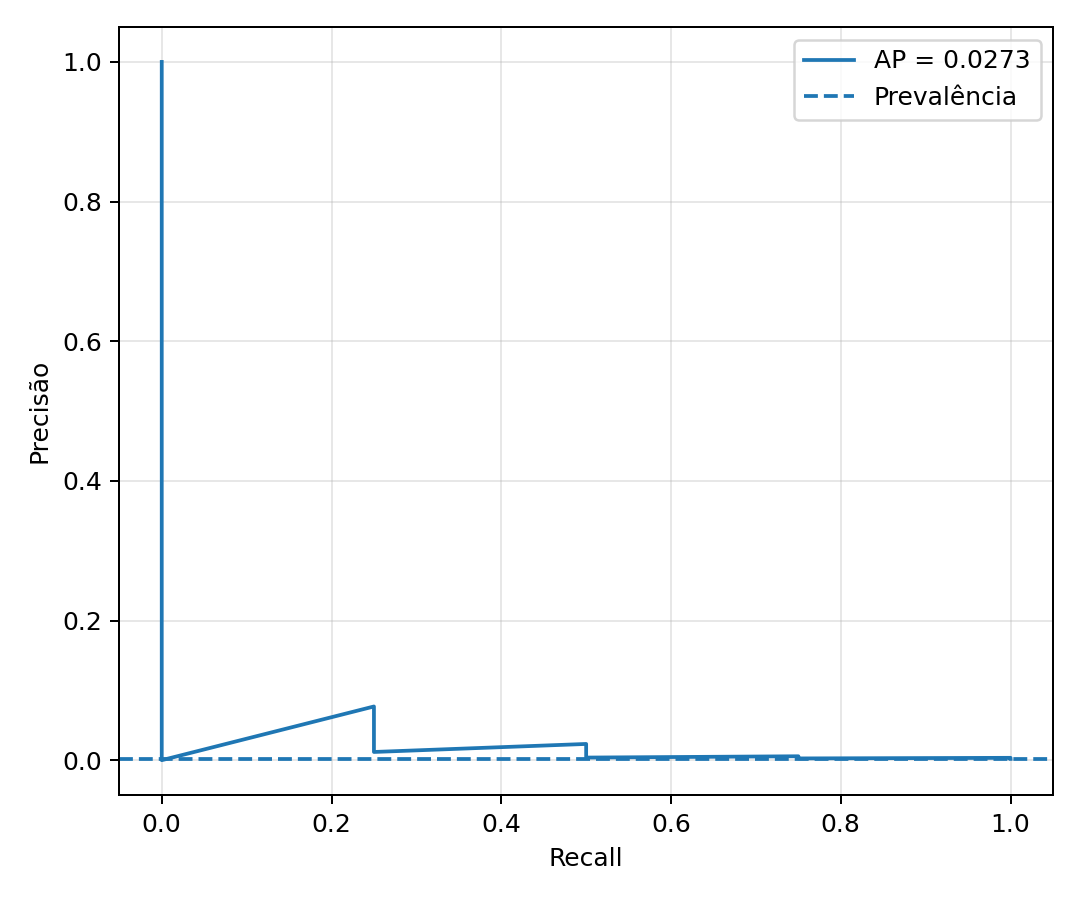

The table this chart was drawn from, first rows:
recall, precision
1.0, 0.001863
1.0, 0.001864
1.0, 0.001865
1.0, 0.001866
1.0, 0.001867
1.0, 0.001867
1.0, 0.001868
1.0, 0.001869
1.0, 0.00187
1.0, 0.001871
1.0, 0.001872
1.0, 0.001873
1.0, 0.001874
1.0, 0.001874
1.0, 0.001875
1.0, 0.001876
1.0, 0.001877
1.0, 0.001878
1.0, 0.001879
1.0, 0.00188
1.0, 0.001881
1.0, 0.001881
1.0, 0.001882
1.0, 0.001883
1.0, 0.001884
1.0, 0.001885
1.0, 0.001886
1.0, 0.001887
1.0, 0.001888
1.0, 0.001889
1.0, 0.001889
1.0, 0.00189
1.0, 0.001891
1.0, 0.001892
1.0, 0.001893
1.0, 0.001894
1.0, 0.001895
1.0, 0.001896
1.0, 0.001897
1.0, 0.001898
1.0, 0.001898
1.0, 0.001899
1.0, 0.0019
1.0, 0.001901
1.0, 0.001902
1.0, 0.001903
1.0, 0.001904
1.0, 0.001905
1.0, 0.001906
1.0, 0.001907
1.0, 0.001907
1.0, 0.001908
1.0, 0.001909
1.0, 0.00191
1.0, 0.001911
1.0, 0.001912
1.0, 0.001913
1.0, 0.001914
1.0, 0.001915
1.0, 0.001916
... 2,088 more rows
